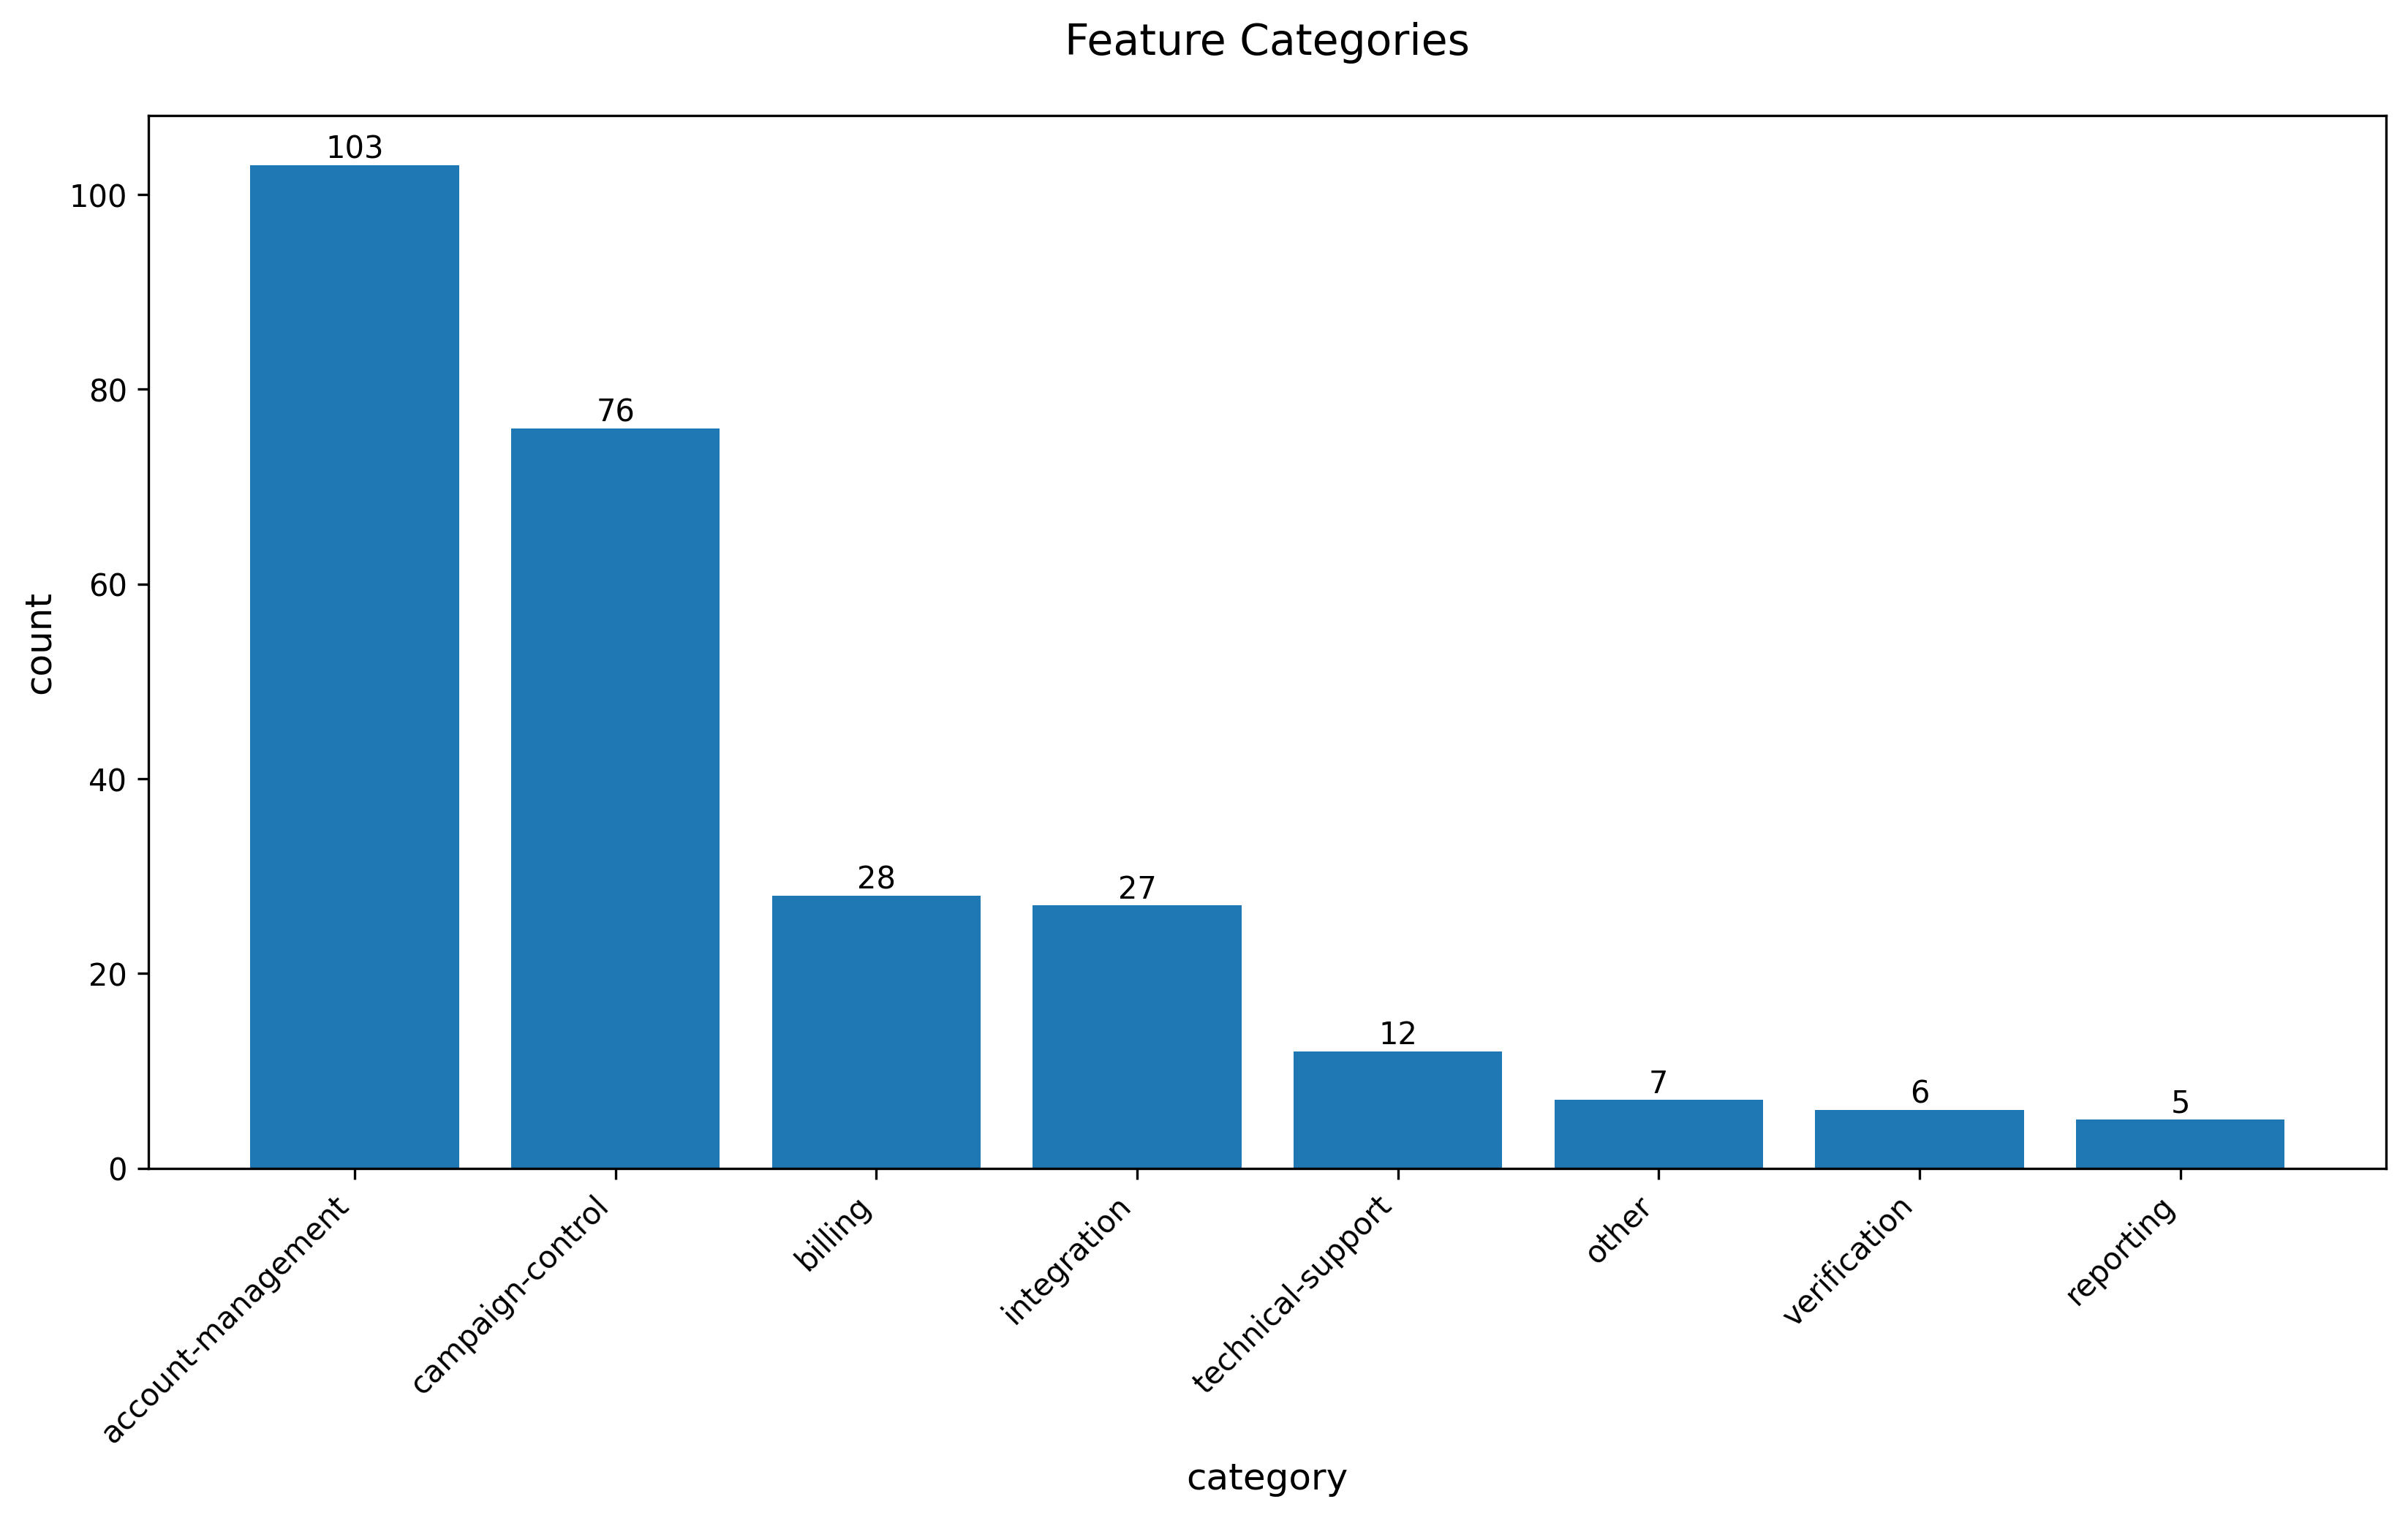

The data file committed next to this chart (first rows):
feature_category, count
account-management, 103
campaign-control, 76
billing, 28
integration, 27
technical-support, 12
other, 7
verification, 6
reporting, 5
